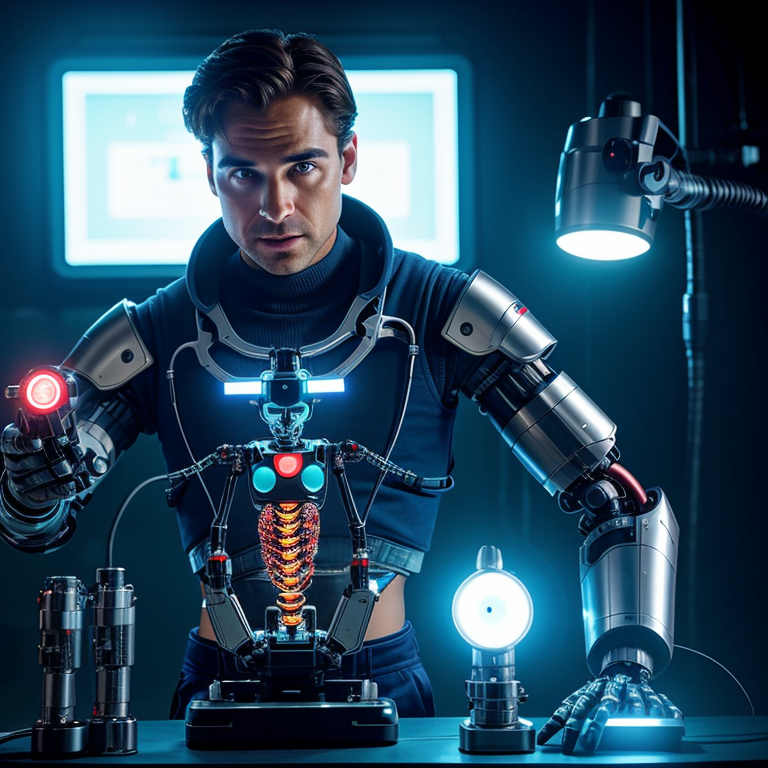
Generation parameters embedded in this image by AUTOMATIC1111 Stable Diffusion web UI or a fork of it (Forge, ...) (PNG 'parameters' text chunk):
cinematic film still A realistic image of a doctor from the future performing surgery on a robot with a robot assistant and screens and tools from the future, the image should have a glowing neon lighting
 . shallow depth of field, vignette, highly detailed, high budget, bokeh, cinemascope, moody, epic, gorgeous, film grain, grainy
Negative prompt: anime, cartoon, graphic, text, painting, crayon, graphite, abstract, glitch, deformed, mutated, ugly, disfigured, (((nude))),((naked)),((signature)),((logo)),(((nipples))),ng_deepnegative_v1_75t,(badhandv4:1.2),(worst quality:2),(low quality:2),(normal quality:2),lowres,bad anatomy,bad hands,((monochrome)),((grayscale)),((watermark)),
Steps: 25, Sampler: DPM++ 2M Karras, CFG scale: 7, Seed: 3612012864, Size: 768x768, Model hash: 15012c538f, Model: realisticVisionV51_v51VAE, Style Selector Enabled: True, Style Selector Randomize: False, Style Selector Style: Cinematic, Version: v1.6.0